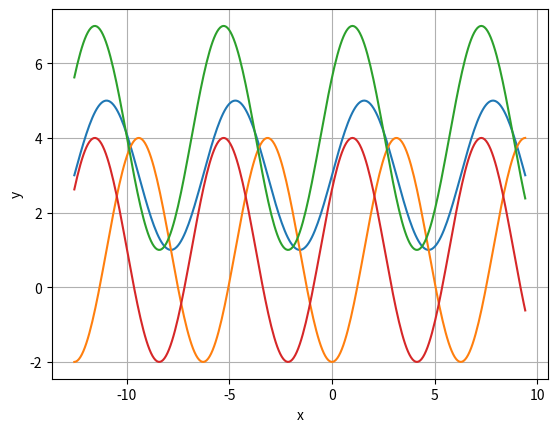

Here is the Python script that generated this plot:
#!/usr/bin/env python
# coding: utf-8

# In[4]:


get_ipython().run_line_magic('matplotlib', 'inline')
import numpy as np
import matplotlib.pyplot as plt
x = np.linspace(-4*np.pi, 3*np.pi,301)
plt.plot(x,2*np.cos(x-np.pi/2)+3)#blue
plt.plot(x,3*np.cos(x-np.pi)+1)#orange
plt.plot(x,3*np.cos(x-1)+4)#green
plt.plot(x,3*np.cos(x-1)+1)#red
plt.xlabel('x')
plt.ylabel('y')
plt.grid(True)
plt.show()


# In[ ]:




